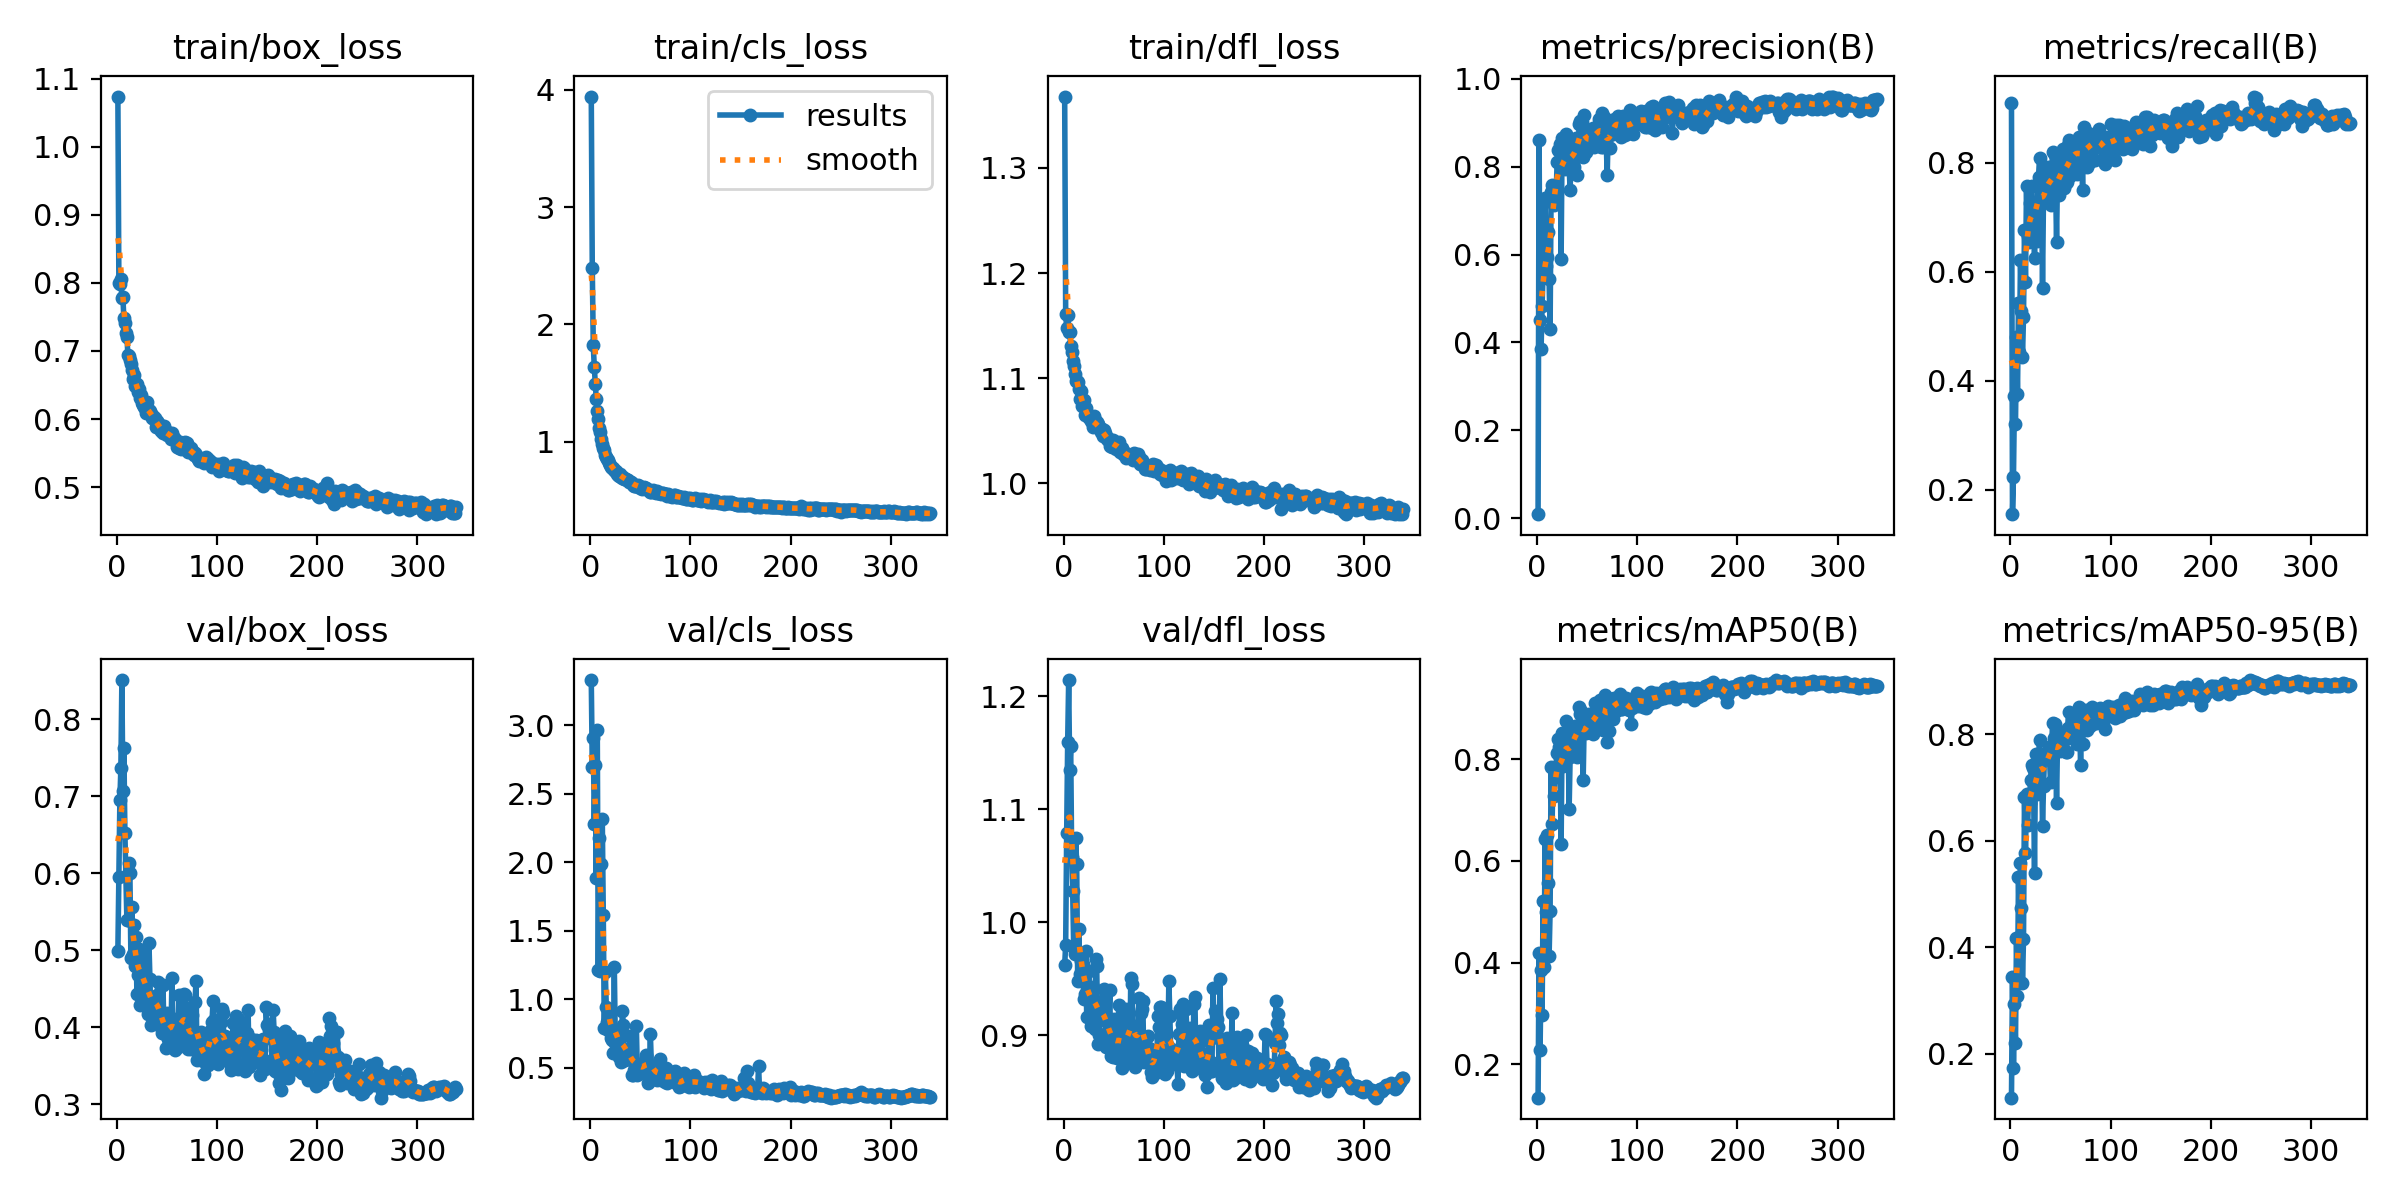

Source data for this figure (header and first rows):
epoch, time, train/box_loss, train/cls_loss, train/dfl_loss, metrics/precision(B), metrics/recall(B), metrics/mAP50(B), metrics/mAP50-95(B), val/box_loss, val/cls_loss, val/dfl_loss, lr/pg0, lr/pg1, lr/pg2
1, 39.48, 1.074, 3.944, 1.368, 0.00896, 0.9098, 0.134, 0.1173, 0.499, 3.329, 0.9617, 0.003238, 0.003238, 0.003238
2, 54.63, 0.8005, 2.483, 1.161, 0.8606, 0.1553, 0.4187, 0.3435, 0.5951, 2.697, 0.9802, 0.006565, 0.006565, 0.006565
3, 69.44, 0.7986, 1.823, 1.148, 0.4509, 0.2241, 0.2283, 0.1723, 0.6945, 2.903, 1.079, 0.009885, 0.009885, 0.009885
4, 83.42, 0.8062, 1.638, 1.16, 0.3855, 0.3728, 0.3858, 0.2924, 0.7367, 2.28, 1.16, 0.00997, 0.00997, 0.00997
5, 96.96, 0.7782, 1.494, 1.144, 0.4836, 0.3202, 0.2975, 0.2197, 0.8506, 2.707, 1.214, 0.00996, 0.00996, 0.00996
6, 110.7, 0.7786, 1.36, 1.144, 0.5558, 0.4802, 0.5206, 0.4164, 0.7068, 1.882, 1.134, 0.00995, 0.00995, 0.00995
7, 124.9, 0.7477, 1.258, 1.131, 0.557, 0.3749, 0.3921, 0.3082, 0.762, 2.961, 1.156, 0.009941, 0.009941, 0.009941
8, 138.3, 0.7404, 1.192, 1.125, 0.728, 0.5431, 0.6428, 0.5319, 0.6525, 1.213, 1.058, 0.009931, 0.009931, 0.009931
9, 151.1, 0.7259, 1.118, 1.116, 0.5734, 0.4535, 0.4989, 0.4184, 0.5956, 2.173, 1.027, 0.009921, 0.009921, 0.009921
10, 164, 0.7203, 1.08, 1.111, 0.5936, 0.6221, 0.6521, 0.558, 0.5385, 1.206, 0.9776, 0.009911, 0.009911, 0.009911
11, 176.8, 0.6948, 1.025, 1.104, 0.6517, 0.5275, 0.5557, 0.4737, 0.5387, 1.987, 0.9715, 0.009901, 0.009901, 0.009901
12, 190.4, 0.6928, 0.9786, 1.097, 0.5437, 0.4432, 0.4133, 0.3328, 0.6137, 2.315, 1.074, 0.009891, 0.009891, 0.009891
13, 204.4, 0.6863, 0.9437, 1.098, 0.4298, 0.5169, 0.5005, 0.4147, 0.6, 1.611, 1.051, 0.009881, 0.009881, 0.009881
14, 218.4, 0.6811, 0.9255, 1.096, 0.7428, 0.6765, 0.7852, 0.6825, 0.4894, 0.7915, 0.9479, 0.009871, 0.009871, 0.009871
15, 232.4, 0.6722, 0.8824, 1.09, 0.7579, 0.5801, 0.673, 0.5767, 0.5565, 1.196, 0.9937, 0.009861, 0.009861, 0.009861
16, 246.3, 0.6596, 0.8733, 1.08, 0.7226, 0.7571, 0.7825, 0.6868, 0.4954, 0.9415, 0.9542, 0.009851, 0.009851, 0.009851
17, 260.3, 0.6646, 0.8513, 1.088, 0.7137, 0.6649, 0.7281, 0.6285, 0.5322, 0.8368, 0.9657, 0.009842, 0.009842, 0.009842
18, 274.3, 0.6489, 0.8457, 1.073, 0.7529, 0.6545, 0.7654, 0.6697, 0.4788, 0.7781, 0.9678, 0.009832, 0.009832, 0.009832
19, 288.3, 0.6513, 0.8226, 1.077, 0.7307, 0.726, 0.7779, 0.6697, 0.5174, 0.8849, 0.9629, 0.009822, 0.009822, 0.009822
20, 302.5, 0.6517, 0.8003, 1.08, 0.811, 0.7273, 0.8126, 0.7133, 0.4434, 0.8051, 0.9324, 0.009812, 0.009812, 0.009812
21, 316.5, 0.6396, 0.7832, 1.065, 0.8372, 0.7563, 0.8405, 0.741, 0.4671, 0.7139, 0.9363, 0.009802, 0.009802, 0.009802
22, 330.5, 0.6443, 0.7759, 1.072, 0.8363, 0.6819, 0.8249, 0.7359, 0.5008, 0.7027, 0.9747, 0.009792, 0.009792, 0.009792
23, 344.5, 0.6312, 0.7728, 1.065, 0.8528, 0.7102, 0.8015, 0.7139, 0.428, 0.6074, 0.9165, 0.009782, 0.009782, 0.009782
24, 358.6, 0.6357, 0.7559, 1.064, 0.5899, 0.6251, 0.6334, 0.5394, 0.4767, 1.234, 0.938, 0.009772, 0.009772, 0.009772
25, 372.6, 0.624, 0.7519, 1.062, 0.8661, 0.7242, 0.8513, 0.7624, 0.4933, 0.6813, 0.957, 0.009762, 0.009762, 0.009762
26, 386.6, 0.6207, 0.7482, 1.062, 0.8524, 0.6564, 0.7871, 0.6884, 0.4834, 0.7634, 0.9371, 0.009753, 0.009753, 0.009753
27, 400.2, 0.618, 0.7275, 1.059, 0.8104, 0.7582, 0.827, 0.7489, 0.4514, 0.6987, 0.9081, 0.009743, 0.009743, 0.009743
28, 414.2, 0.6163, 0.718, 1.058, 0.7945, 0.7736, 0.8477, 0.7574, 0.4522, 0.692, 0.9376, 0.009733, 0.009733, 0.009733
29, 428.4, 0.6097, 0.7088, 1.053, 0.8736, 0.8085, 0.8751, 0.7884, 0.4434, 0.5803, 0.9424, 0.009723, 0.009723, 0.009723
30, 442.5, 0.6246, 0.7254, 1.064, 0.8096, 0.7592, 0.8456, 0.7559, 0.4377, 0.6351, 0.914, 0.009713, 0.009713, 0.009713
31, 455.7, 0.6128, 0.6977, 1.06, 0.8626, 0.7615, 0.8418, 0.7509, 0.4171, 0.5395, 0.9059, 0.009703, 0.009703, 0.009703
32, 469.6, 0.6131, 0.6947, 1.054, 0.8, 0.5702, 0.7026, 0.6281, 0.5097, 0.9173, 0.9675, 0.009693, 0.009693, 0.009693
33, 483.5, 0.6119, 0.698, 1.058, 0.7472, 0.746, 0.8055, 0.7024, 0.4623, 0.8118, 0.9611, 0.009683, 0.009683, 0.009683
34, 497.5, 0.608, 0.6859, 1.057, 0.8342, 0.7622, 0.8421, 0.7609, 0.4022, 0.5556, 0.8924, 0.009673, 0.009673, 0.009673
35, 511.5, 0.6023, 0.6821, 1.053, 0.8595, 0.7781, 0.8592, 0.7646, 0.4184, 0.5535, 0.9006, 0.009663, 0.009663, 0.009663
36, 525.5, 0.6049, 0.6784, 1.052, 0.8301, 0.7506, 0.8383, 0.7599, 0.4163, 0.639, 0.9132, 0.009654, 0.009654, 0.009654
37, 539.6, 0.6003, 0.6701, 1.049, 0.8001, 0.7922, 0.8543, 0.7572, 0.4346, 0.5797, 0.9213, 0.009644, 0.009644, 0.009644
38, 553.4, 0.602, 0.6739, 1.052, 0.8431, 0.7725, 0.8659, 0.7762, 0.4353, 0.5734, 0.9238, 0.009634, 0.009634, 0.009634
39, 567.3, 0.5885, 0.6569, 1.045, 0.8647, 0.7377, 0.8267, 0.7521, 0.4329, 0.6206, 0.9205, 0.009624, 0.009624, 0.009624
40, 581.3, 0.5965, 0.6566, 1.05, 0.7802, 0.7214, 0.8046, 0.7098, 0.4412, 0.7332, 0.9413, 0.009614, 0.009614, 0.009614
41, 595.3, 0.5949, 0.654, 1.048, 0.8355, 0.7658, 0.8487, 0.7627, 0.4587, 0.5874, 0.9329, 0.009604, 0.009604, 0.009604
42, 609.2, 0.5921, 0.6477, 1.045, 0.8984, 0.8186, 0.9023, 0.8212, 0.4158, 0.4468, 0.8899, 0.009594, 0.009594, 0.009594
43, 623.2, 0.5854, 0.6299, 1.042, 0.9034, 0.7953, 0.8893, 0.7926, 0.4017, 0.4487, 0.8974, 0.009584, 0.009584, 0.009584
44, 637.1, 0.5828, 0.6239, 1.041, 0.9009, 0.813, 0.8959, 0.8184, 0.4063, 0.4839, 0.9041, 0.009574, 0.009574, 0.009574
45, 651, 0.5819, 0.6263, 1.042, 0.9017, 0.767, 0.8751, 0.7933, 0.3921, 0.5198, 0.906, 0.009564, 0.009564, 0.009564
46, 664.9, 0.5796, 0.6258, 1.035, 0.8231, 0.6541, 0.7586, 0.671, 0.4549, 0.8067, 0.9399, 0.009555, 0.009555, 0.009555
47, 678.9, 0.5894, 0.6226, 1.042, 0.9171, 0.788, 0.8699, 0.7926, 0.3955, 0.4504, 0.8816, 0.009545, 0.009545, 0.009545
48, 692.9, 0.5804, 0.6307, 1.035, 0.8864, 0.7407, 0.868, 0.7871, 0.3914, 0.5074, 0.8919, 0.009535, 0.009535, 0.009535
49, 706.8, 0.5821, 0.6247, 1.042, 0.8346, 0.785, 0.8511, 0.7674, 0.3725, 0.4795, 0.8807, 0.009525, 0.009525, 0.009525
50, 720.7, 0.5773, 0.6089, 1.038, 0.8504, 0.7871, 0.8709, 0.7816, 0.4187, 0.4998, 0.914, 0.009515, 0.009515, 0.009515
51, 734.5, 0.5783, 0.6143, 1.035, 0.8562, 0.8149, 0.8838, 0.8031, 0.3849, 0.4637, 0.8939, 0.009505, 0.009505, 0.009505
52, 748.3, 0.5776, 0.5933, 1.033, 0.8651, 0.8242, 0.8898, 0.801, 0.3843, 0.4687, 0.8898, 0.009495, 0.009495, 0.009495
53, 762.2, 0.579, 0.6078, 1.039, 0.8656, 0.7539, 0.8656, 0.7885, 0.3913, 0.5133, 0.8801, 0.009485, 0.009485, 0.009485
54, 776.1, 0.5703, 0.6129, 1.035, 0.8525, 0.7721, 0.8647, 0.7903, 0.3899, 0.5244, 0.8887, 0.009475, 0.009475, 0.009475
55, 789.9, 0.58, 0.6036, 1.039, 0.8715, 0.7628, 0.8652, 0.7664, 0.4634, 0.5563, 0.9271, 0.009465, 0.009465, 0.009465
56, 803.8, 0.5739, 0.6015, 1.029, 0.8892, 0.7648, 0.8506, 0.767, 0.4063, 0.5935, 0.9059, 0.009456, 0.009456, 0.009456
57, 817.7, 0.5718, 0.5974, 1.034, 0.8454, 0.833, 0.8915, 0.8107, 0.3757, 0.5006, 0.8852, 0.009446, 0.009446, 0.009446
58, 831.5, 0.5706, 0.5888, 1.034, 0.8866, 0.8407, 0.9103, 0.842, 0.3706, 0.3907, 0.8706, 0.009436, 0.009436, 0.009436
59, 845.5, 0.5685, 0.5852, 1.028, 0.8688, 0.7752, 0.8798, 0.8034, 0.4107, 0.4988, 0.8885, 0.009426, 0.009426, 0.009426
60, 859.3, 0.5586, 0.5754, 1.03, 0.8706, 0.8037, 0.8816, 0.7946, 0.4076, 0.7448, 0.9191, 0.009416, 0.009416, 0.009416
... 279 more rows
